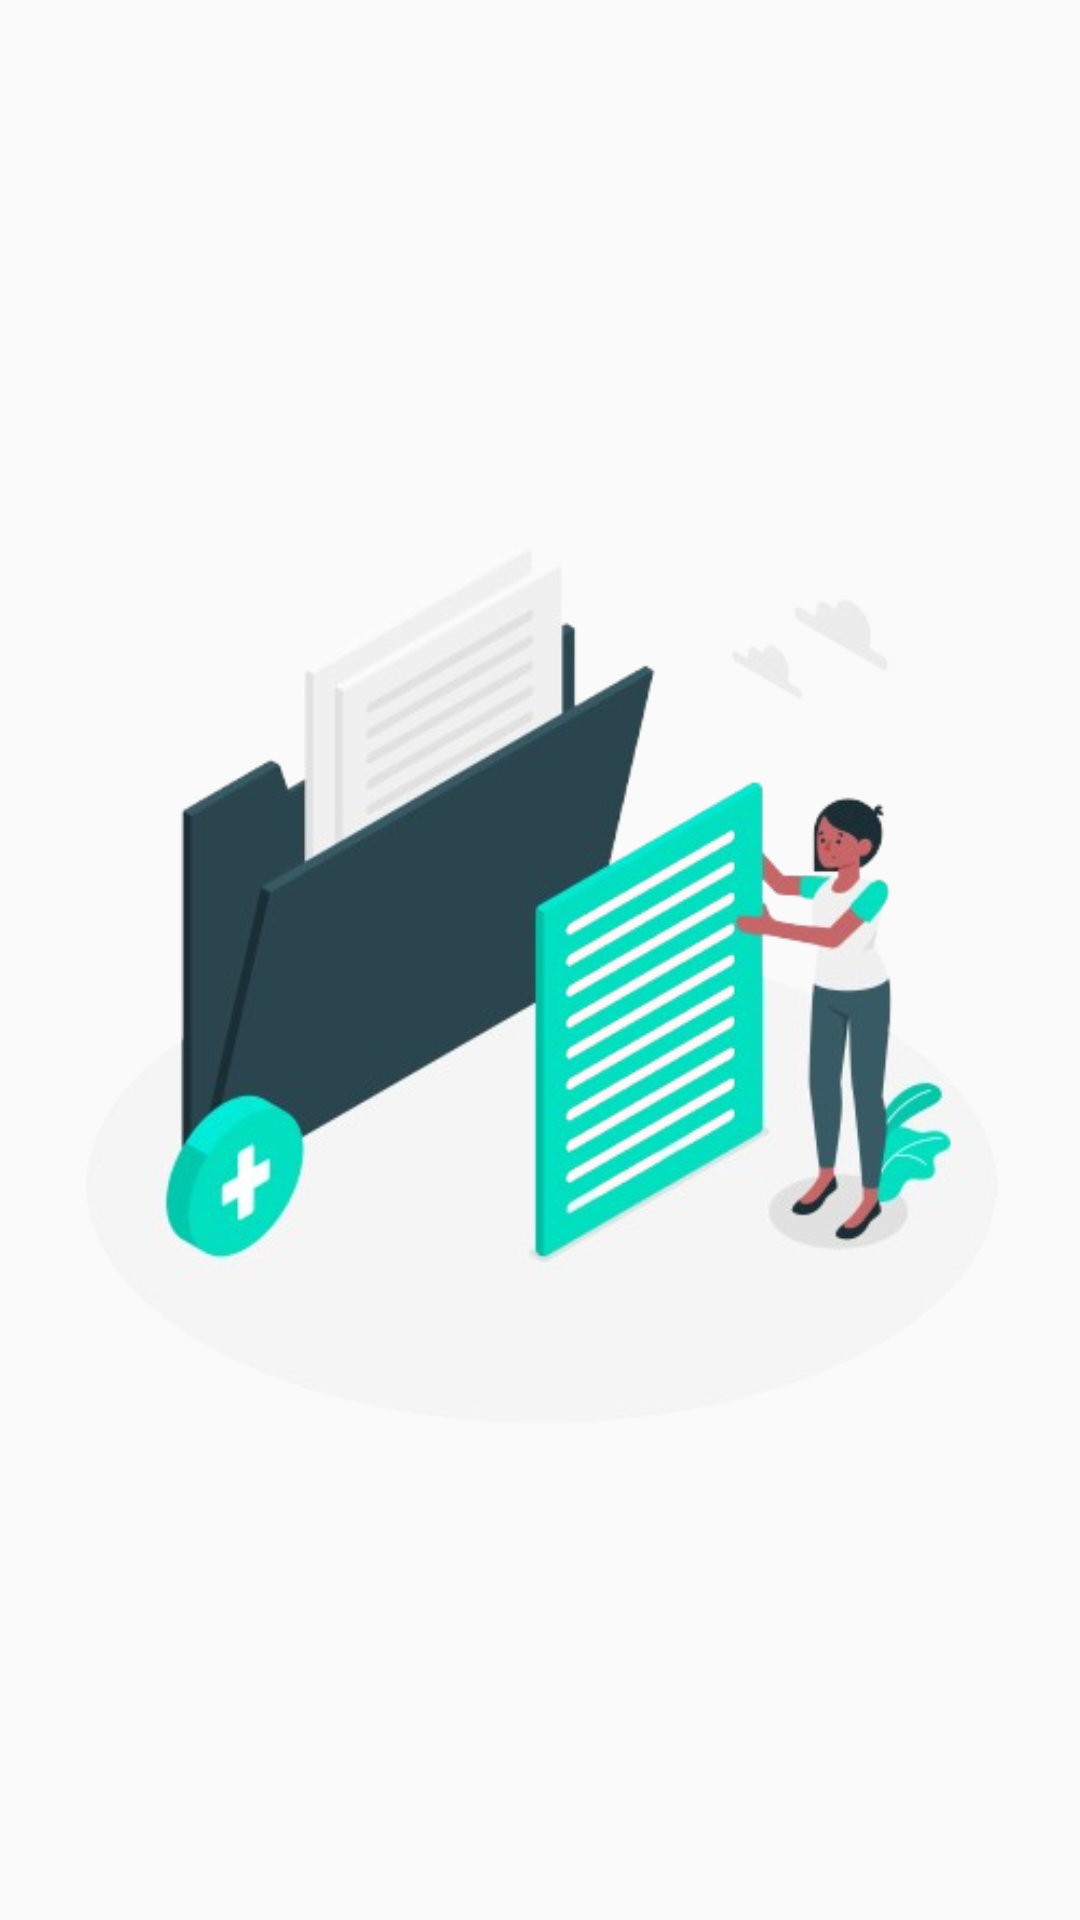

Produce the Android XML layout that renders to this screen, including the resource entries it uses.
<!-- AndroidManifest.xml: application theme Theme.PdfReader -->
<!-- res/layout/image_layout.xml -->
<androidx.cardview.widget.CardView xmlns:android="http://schemas.android.com/apk/res/android"
    xmlns:app="http://schemas.android.com/apk/res-auto"
    android:layout_width="match_parent"
    android:layout_height="120dp"
    android:layout_margin="15dp"
    app:cardBackgroundColor="@color/transparent"
    app:cardCornerRadius="15dp"
    app:cardElevation="0dp">

    <ImageView
        android:layout_width="match_parent"
        android:layout_height="match_parent"
        android:src="@drawable/img_pdf_1" />

</androidx.cardview.widget.CardView>
<!-- resources referenced by this layout -->
<resources>
  <color name="transparent">#00000000</color>
  <!-- drawable img_pdf_1: png bitmap (drawable, 139777 bytes) -->
  <style name="Theme.PdfReader" parent="android:Theme.Material.Light.NoActionBar">
          <item name="android:statusBarColor">@android:color/transparent</item>
          <item name="android:navigationBarColor">@android:color/transparent</item>
          <item name="android:windowLightStatusBar">true</item>
      </style>
</resources>
